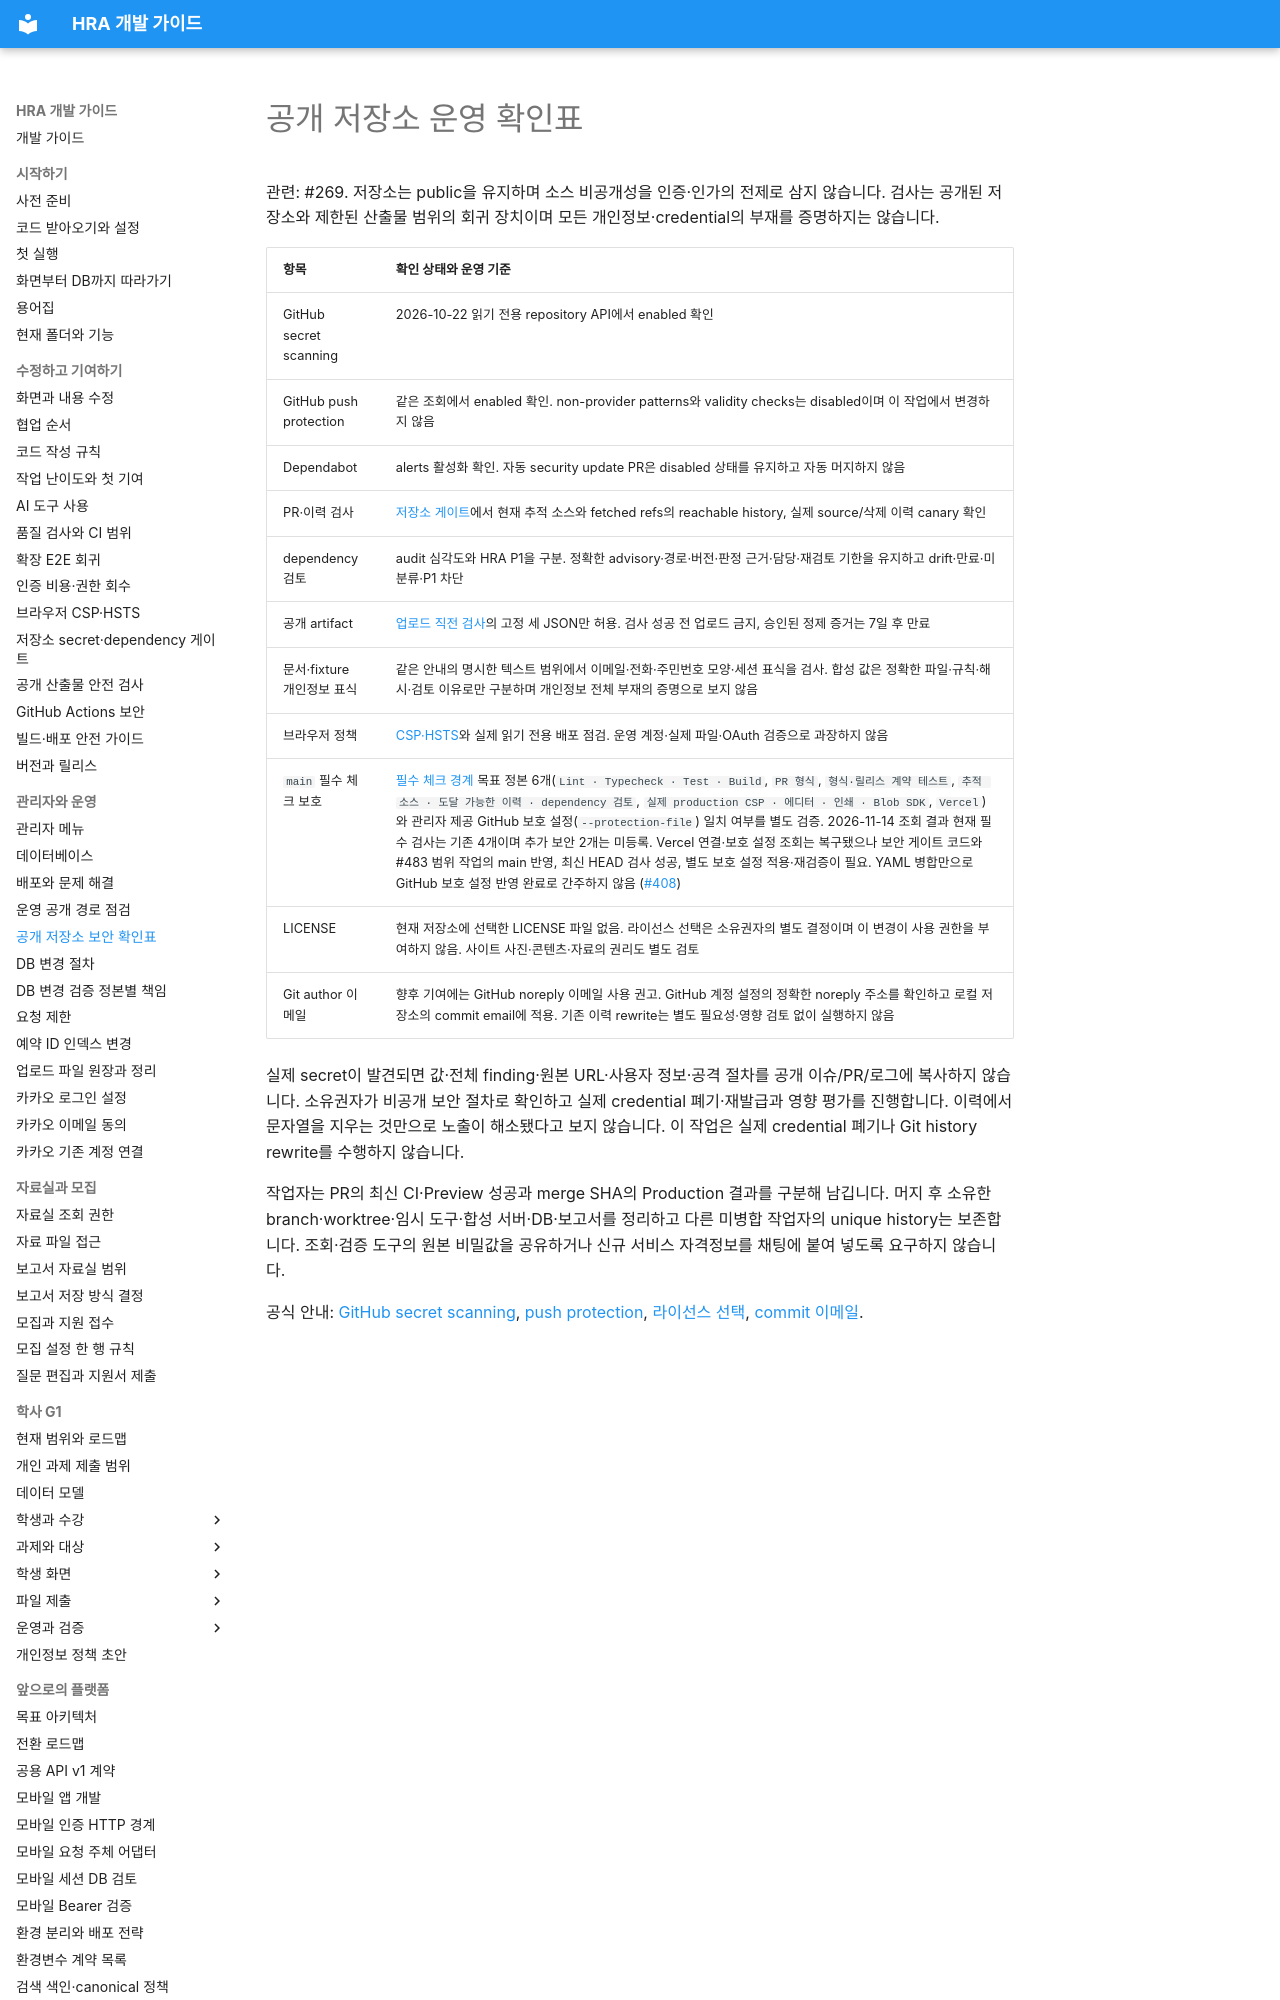

repository: Human-Renaissance-Academy/hra-website · page: operations/public-repository-security/index.html · generator: mkdocs

# 공개 저장소 운영 확인표

관련: #269. 저장소는 public을 유지하며 소스 비공개성을 인증·인가의 전제로 삼지 않습니다. 검사는 공개된 저장소와 제한된 산출물 범위의 회귀 장치이며 모든 개인정보·credential의 부재를 증명하지는 않습니다.

| 항목 | 확인 상태와 운영 기준 |
| --- | --- |
| GitHub secret scanning | 2026-10-22 읽기 전용 repository API에서 enabled 확인 |
| GitHub push protection | 같은 조회에서 enabled 확인. non-provider patterns와 validity checks는 disabled이며 이 작업에서 변경하지 않음 |
| Dependabot | alerts 활성화 확인. 자동 security update PR은 disabled 상태를 유지하고 자동 머지하지 않음 |
| PR·이력 검사 | [저장소 게이트](../developer/repository-security-gates.md)에서 현재 추적 소스와 fetched refs의 reachable history, 실제 source/삭제 이력 canary 확인 |
| dependency 검토 | audit 심각도와 HRA P1을 구분. 정확한 advisory·경로·버전·판정 근거·담당·재검토 기한을 유지하고 drift·만료·미분류·P1 차단 |
| 공개 artifact | [업로드 직전 검사](../developer/public-artifact-safety.md)의 고정 세 JSON만 허용. 검사 성공 전 업로드 금지, 승인된 정제 증거는 7일 후 만료 |
| 문서·fixture 개인정보 표식 | 같은 안내의 명시한 텍스트 범위에서 이메일·전화·주민번호 모양·세션 표식을 검사. 합성 값은 정확한 파일·규칙·해시·검토 이유로만 구분하며 개인정보 전체 부재의 증명으로 보지 않음 |
| 브라우저 정책 | [CSP·HSTS](../developer/browser-security-policy.md)와 실제 읽기 전용 배포 점검. 운영 계정·실제 파일·OAuth 검증으로 과장하지 않음 |
| `main` 필수 체크 보호 | [필수 체크 경계](../developer/github-actions-security.md) 목표 정본 6개(`Lint · Typecheck · Test · Build`, `PR 형식`, `형식·릴리스 계약 테스트`, `추적 소스 · 도달 가능한 이력 · dependency 검토`, `실제 production CSP · 에디터 · 인쇄 · Blob SDK`, `Vercel`)와 관리자 제공 GitHub 보호 설정(`--protection-file`) 일치 여부를 별도 검증. 2026-11-14 조회 결과 현재 필수 검사는 기존 4개이며 추가 보안 2개는 미등록. Vercel 연결·보호 설정 조회는 복구됐으나 보안 게이트 코드와 #483 범위 작업의 main 반영, 최신 HEAD 검사 성공, 별도 보호 설정 적용·재검증이 필요. YAML 병합만으로 GitHub 보호 설정 반영 완료로 간주하지 않음 ([#408](https://github.com/Human-Renaissance-Academy/hra-website/issues/408)) |
| LICENSE | 현재 저장소에 선택한 LICENSE 파일 없음. 라이선스 선택은 소유권자의 별도 결정이며 이 변경이 사용 권한을 부여하지 않음. 사이트 사진·콘텐츠·자료의 권리도 별도 검토 |
| Git author 이메일 | 향후 기여에는 GitHub noreply 이메일 사용 권고. GitHub 계정 설정의 정확한 noreply 주소를 확인하고 로컬 저장소의 commit email에 적용. 기존 이력 rewrite는 별도 필요성·영향 검토 없이 실행하지 않음 |

실제 secret이 발견되면 값·전체 finding·원본 URL·사용자 정보·공격 절차를 공개 이슈/PR/로그에 복사하지 않습니다. 소유권자가 비공개 보안 절차로 확인하고 실제 credential 폐기·재발급과 영향 평가를 진행합니다. 이력에서 문자열을 지우는 것만으로 노출이 해소됐다고 보지 않습니다. 이 작업은 실제 credential 폐기나 Git history rewrite를 수행하지 않습니다.

작업자는 PR의 최신 CI·Preview 성공과 merge SHA의 Production 결과를 구분해 남깁니다. 머지 후 소유한 branch·worktree·임시 도구·합성 서버·DB·보고서를 정리하고 다른 미병합 작업자의 unique history는 보존합니다. 조회·검증 도구의 원본 비밀값을 공유하거나 신규 서비스 자격정보를 채팅에 붙여 넣도록 요구하지 않습니다.
